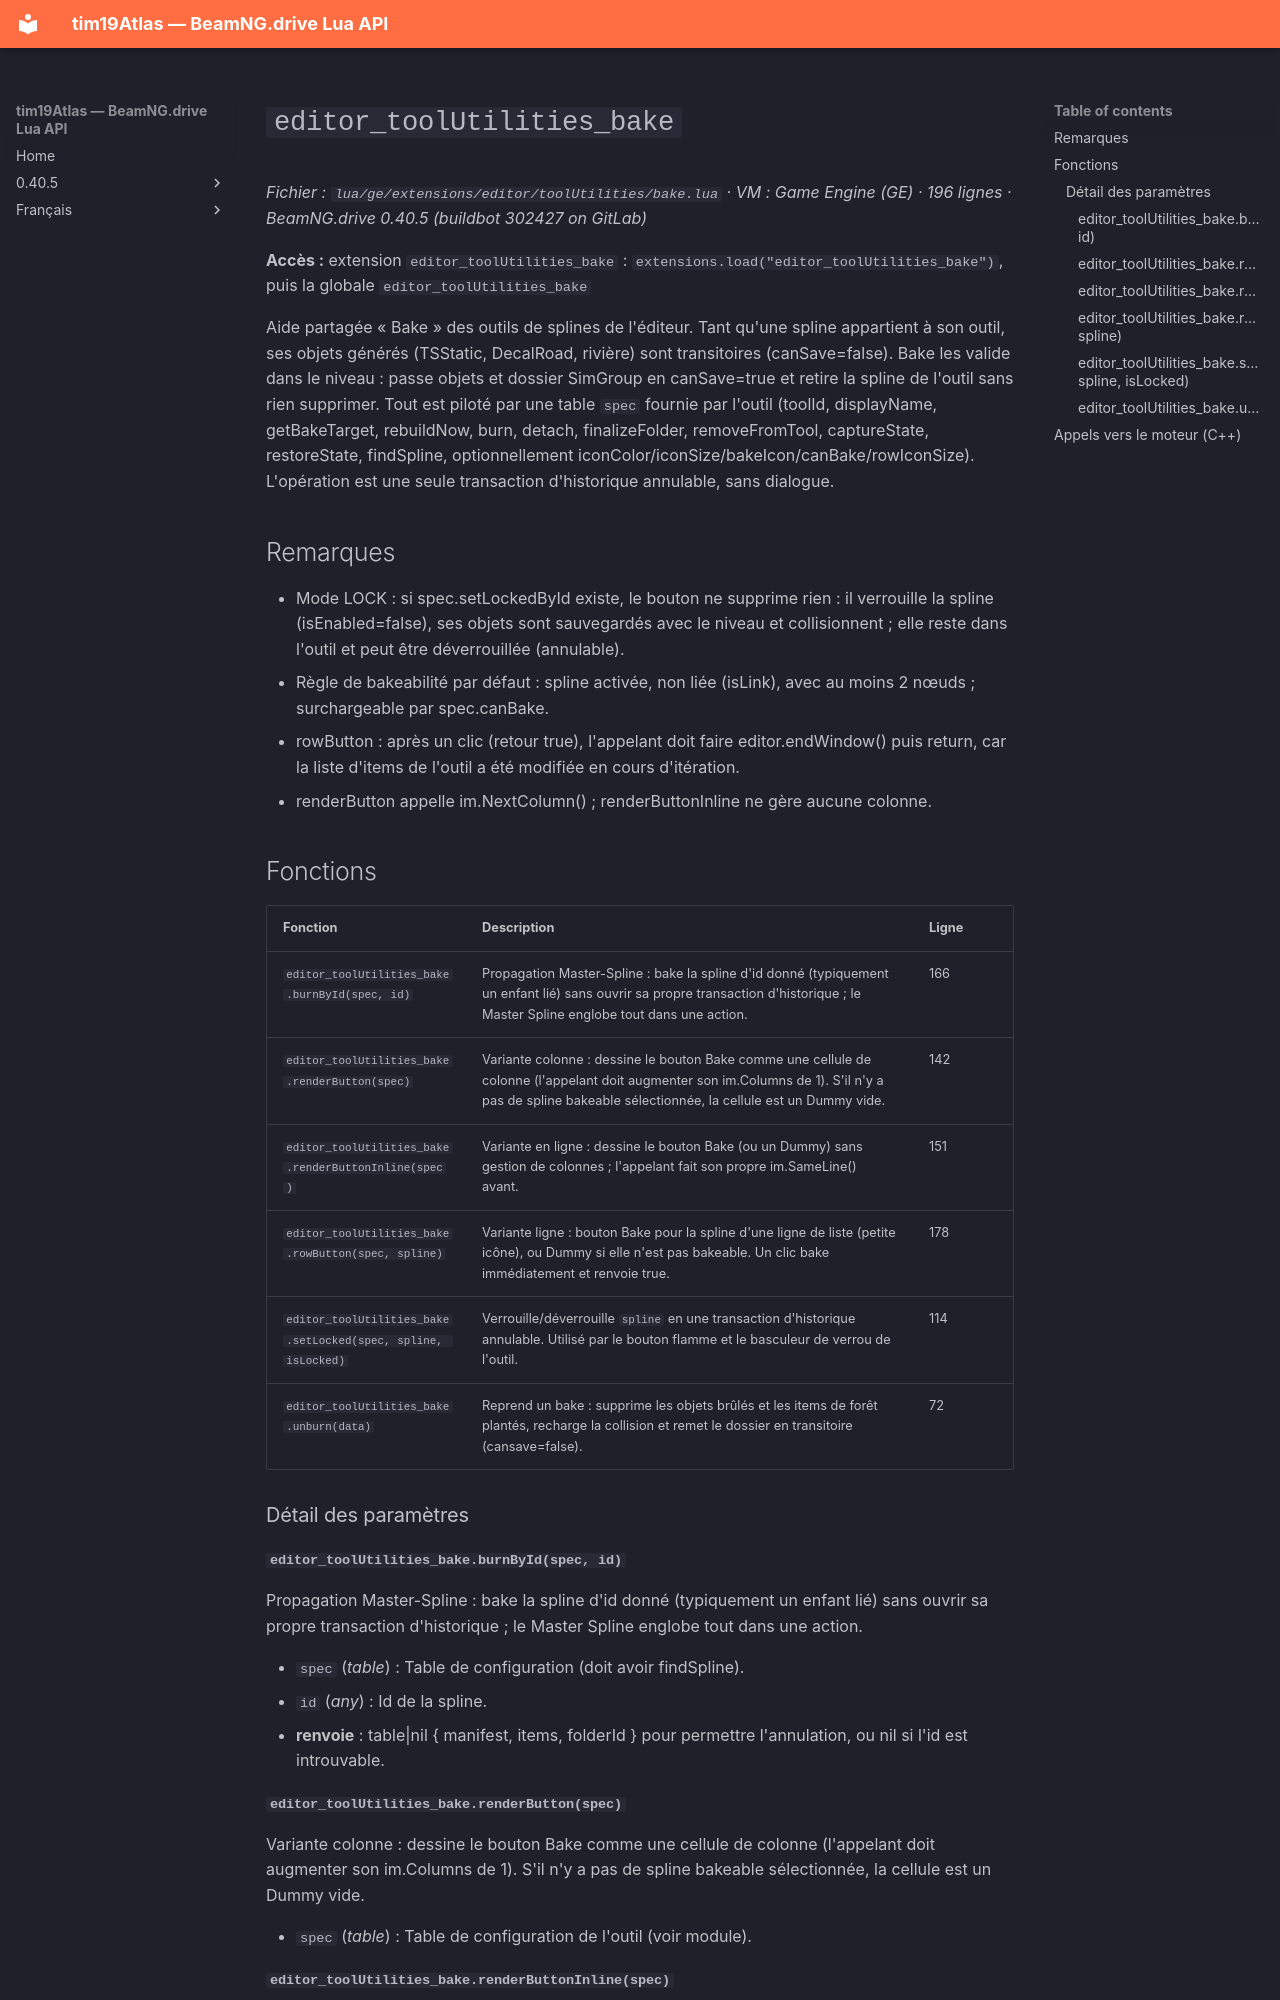

repository: Tim0219800/beamng-lua-atlas · page: fr/0.40.5/ge/extensions/editor/toolUtilities/bake.html · generator: mkdocs

# `editor_toolUtilities_bake`

*Fichier : `lua/ge/extensions/editor/toolUtilities/bake.lua` · VM : Game Engine (GE) · 196 lignes · BeamNG.drive 0.40.5 (buildbot 302427 on GitLab)*

**Accès :** extension `editor_toolUtilities_bake` : `extensions.load("editor_toolUtilities_bake")`, puis la globale `editor_toolUtilities_bake`

Aide partagée « Bake » des outils de splines de l'éditeur. Tant qu'une spline appartient à son outil, ses objets générés (TSStatic, DecalRoad, rivière) sont transitoires (canSave=false). Bake les valide dans le niveau : passe objets et dossier SimGroup en canSave=true et retire la spline de l'outil sans rien supprimer. Tout est piloté par une table `spec` fournie par l'outil (toolId, displayName, getBakeTarget, rebuildNow, burn, detach, finalizeFolder, removeFromTool, captureState, restoreState, findSpline, optionnellement iconColor/iconSize/bakeIcon/canBake/rowIconSize). L'opération est une seule transaction d'historique annulable, sans dialogue.

## Remarques

- Mode LOCK : si spec.setLockedById existe, le bouton ne supprime rien : il verrouille la spline (isEnabled=false), ses objets sont sauvegardés avec le niveau et collisionnent ; elle reste dans l'outil et peut être déverrouillée (annulable).
- Règle de bakeabilité par défaut : spline activée, non liée (isLink), avec au moins 2 nœuds ; surchargeable par spec.canBake.
- rowButton : après un clic (retour true), l'appelant doit faire editor.endWindow() puis return, car la liste d'items de l'outil a été modifiée en cours d'itération.
- renderButton appelle im.NextColumn() ; renderButtonInline ne gère aucune colonne.

## Fonctions

| Fonction | Description | Ligne |
|---|---|---|
| `editor_toolUtilities_bake.burnById(spec, id)` | Propagation Master-Spline : bake la spline d'id donné (typiquement un enfant lié) sans ouvrir sa propre transaction d'historique ; le Master Spline englobe tout dans une action. | 166 |
| `editor_toolUtilities_bake.renderButton(spec)` | Variante colonne : dessine le bouton Bake comme une cellule de colonne (l'appelant doit augmenter son im.Columns de 1). S'il n'y a pas de spline bakeable sélectionnée, la cellule est un Dummy vide. | 142 |
| `editor_toolUtilities_bake.renderButtonInline(spec)` | Variante en ligne : dessine le bouton Bake (ou un Dummy) sans gestion de colonnes ; l'appelant fait son propre im.SameLine() avant. | 151 |
| `editor_toolUtilities_bake.rowButton(spec, spline)` | Variante ligne : bouton Bake pour la spline d'une ligne de liste (petite icône), ou Dummy si elle n'est pas bakeable. Un clic bake immédiatement et renvoie true. | 178 |
| `editor_toolUtilities_bake.setLocked(spec, spline, isLocked)` | Verrouille/déverrouille `spline` en une transaction d'historique annulable. Utilisé par le bouton flamme et le basculeur de verrou de l'outil. | 114 |
| `editor_toolUtilities_bake.unburn(data)` | Reprend un bake : supprime les objets brûlés et les items de forêt plantés, recharge la collision et remet le dossier en transitoire (cansave=false). | 72 |

### Détail des paramètres

#### `editor_toolUtilities_bake.burnById(spec, id)`

Propagation Master-Spline : bake la spline d'id donné (typiquement un enfant lié) sans ouvrir sa propre transaction d'historique ; le Master Spline englobe tout dans une action.

- `spec` (*table*) : Table de configuration (doit avoir findSpline).
- `id` (*any*) : Id de la spline.
- **renvoie** : table|nil { manifest, items, folderId } pour permettre l'annulation, ou nil si l'id est introuvable.
